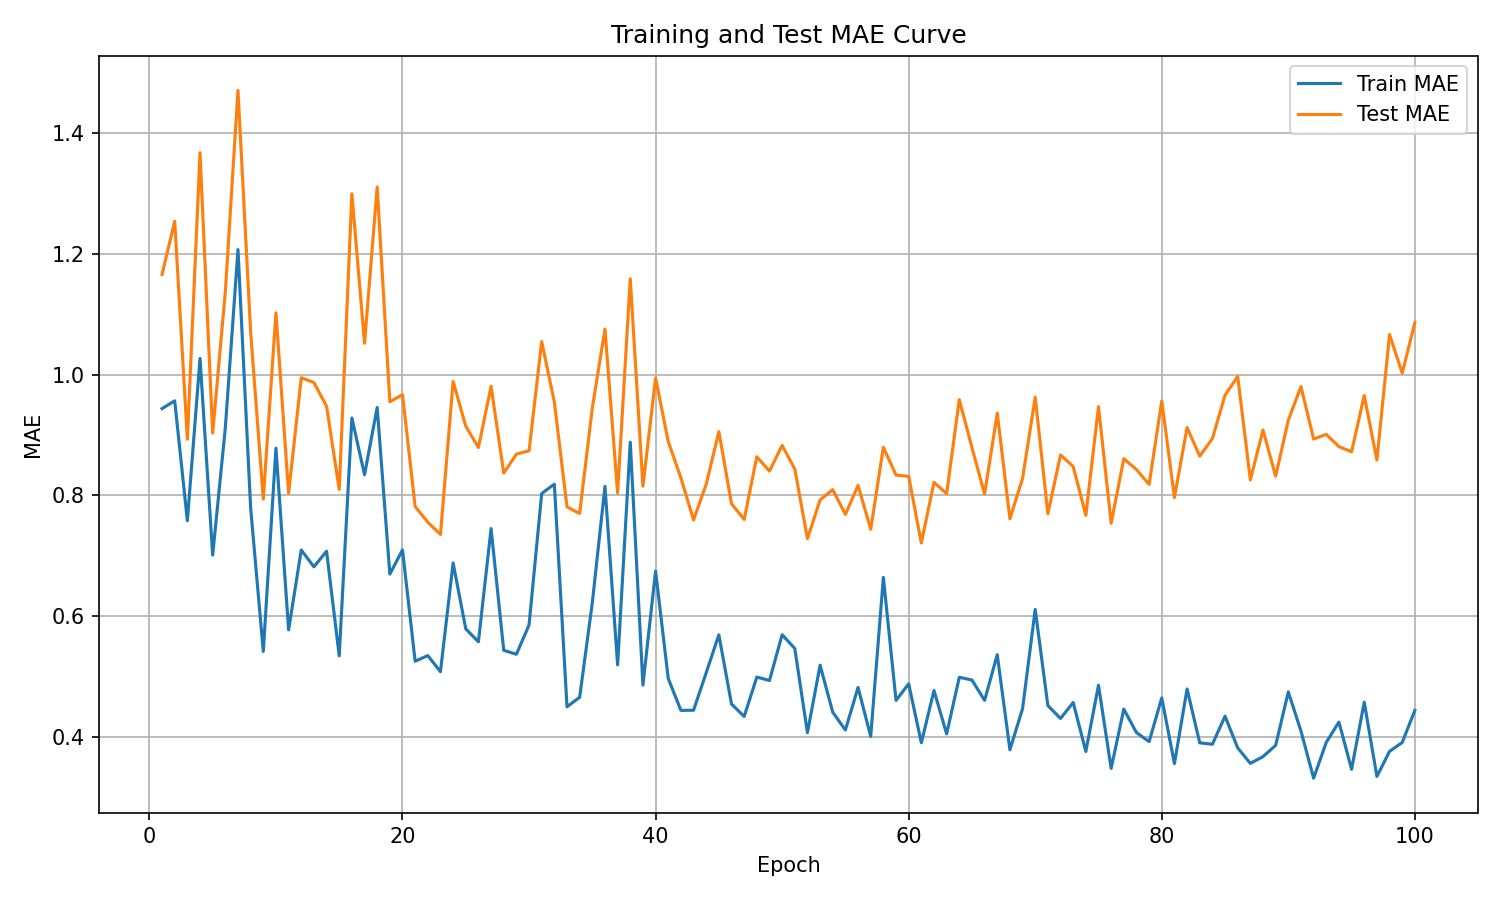

The file beside this chart, header and first rows:
epoch, train_mae, test_mae
1, 0.9437, 1.166
2, 0.9565, 1.254
3, 0.7579, 0.8928
4, 1.027, 1.368
5, 0.701, 0.903
6, 0.9118, 1.137
7, 1.207, 1.471
8, 0.7792, 1.07
9, 0.5414, 0.7937
10, 0.8781, 1.102
11, 0.5772, 0.8035
12, 0.7094, 0.9948
13, 0.6817, 0.9869
14, 0.7074, 0.9474
15, 0.5341, 0.8097
16, 0.9281, 1.299
17, 0.8341, 1.052
18, 0.9455, 1.311
19, 0.6696, 0.955
20, 0.7096, 0.9668
21, 0.5252, 0.7814
22, 0.5346, 0.7555
23, 0.5079, 0.7352
24, 0.688, 0.9886
25, 0.5788, 0.9146
26, 0.5575, 0.8792
27, 0.745, 0.9807
28, 0.5434, 0.8368
29, 0.5368, 0.8683
30, 0.5851, 0.8738
31, 0.803, 1.055
32, 0.8185, 0.9545
33, 0.4498, 0.7808
34, 0.4655, 0.7699
35, 0.6221, 0.9449
36, 0.8148, 1.075
37, 0.519, 0.8039
38, 0.888, 1.159
39, 0.4857, 0.8151
40, 0.6744, 0.9943
41, 0.4966, 0.8892
42, 0.4438, 0.8289
43, 0.444, 0.7592
44, 0.5062, 0.8182
45, 0.5689, 0.9055
46, 0.4543, 0.786
47, 0.4336, 0.7601
48, 0.499, 0.8638
49, 0.4933, 0.8402
50, 0.5691, 0.8826
51, 0.5463, 0.8437
52, 0.4068, 0.7282
53, 0.5186, 0.7924
54, 0.4409, 0.8094
55, 0.4113, 0.7684
56, 0.4818, 0.8164
57, 0.4006, 0.7438
58, 0.664, 0.8796
59, 0.4604, 0.8335
60, 0.4877, 0.8315
... 40 more rows
